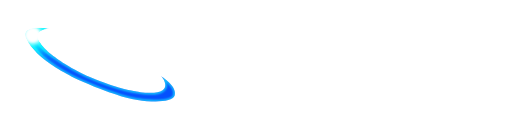
t = 0.00 s
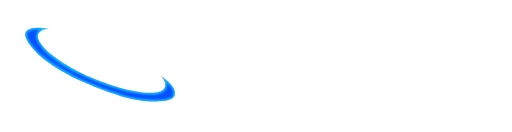
t = 0.56 s
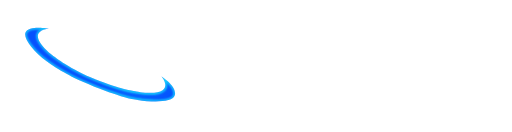
t = 0.98 s
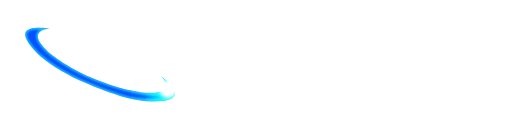
t = 1.50 s
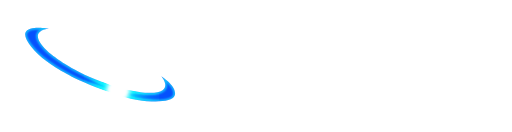
t = 2.06 s
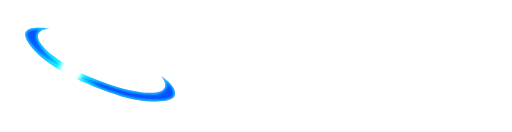
t = 2.48 s

The animated SVG that drew these frames (rendered in a browser with its animation timeline set to each time). Animation: 5 CSS @keyframes rules; one cycle of 3.00 s, repeats indefinitely.

<svg id="orbet_logo-2" xmlns="http://www.w3.org/2000/svg" xmlns:xlink="http://www.w3.org/1999/xlink" viewBox="-30 -10 620 160" shape-rendering="geometricPrecision" text-rendering="geometricPrecision">
<style><![CDATA[
#orbet_logo-2-s-ellipse2_to {animation: orbet_logo-2-s-ellipse2_to__to 3000ms linear infinite normal forwards}@keyframes orbet_logo-2-s-ellipse2_to__to { 0% {offset-distance: 0%} 25% {offset-distance: 25%} 50% {offset-distance: 50%} 75% {offset-distance: 75%} 100% {offset-distance: 100%}} #orbet_logo-2-s-ellipse3_to {animation: orbet_logo-2-s-ellipse3_to__to 3000ms linear infinite normal forwards}@keyframes orbet_logo-2-s-ellipse3_to__to { 0% {offset-distance: 0%} 25% {offset-distance: 25%} 50% {offset-distance: 50%} 75% {offset-distance: 75%} 100% {offset-distance: 100%}} #orbet_logo-2-s-ellipse4_to {animation: orbet_logo-2-s-ellipse4_to__to 3000ms linear infinite normal forwards}@keyframes orbet_logo-2-s-ellipse4_to__to { 0% {offset-distance: 0%;animation-timing-function: cubic-bezier(0.42,0,1,1)} 25% {offset-distance: 25%;animation-timing-function: cubic-bezier(0,0,0.58,1)} 50% {offset-distance: 50%;animation-timing-function: cubic-bezier(0.42,0,1,1)} 75% {offset-distance: 75%;animation-timing-function: cubic-bezier(0,0,0.58,1)} 100% {offset-distance: 100%}} #orbet_logo-2-u-sph1_to {animation: orbet_logo-2-u-sph1_to__to 3000ms linear infinite normal forwards}@keyframes orbet_logo-2-u-sph1_to__to { 0% {offset-distance: 0%;animation-timing-function: cubic-bezier(0.26,0.01,1,1)} 26.666667% {offset-distance: 25.606778%;animation-timing-function: cubic-bezier(0,0,0.7,1.01)} 50% {offset-distance: 50.126836%;animation-timing-function: cubic-bezier(0.26,0.01,0.88,0.965)} 76.666667% {offset-distance: 75.979861%;animation-timing-function: cubic-bezier(0,0,0.7,1.01)} 100% {offset-distance: 100%}} #orbet_logo-2-u-sph1_ts {animation: orbet_logo-2-u-sph1_ts__ts 3000ms linear infinite normal forwards}@keyframes orbet_logo-2-u-sph1_ts__ts { 0% {transform: scale(1.5,1.5);animation-timing-function: cubic-bezier(0.26,0.01,1,1)} 26.666667% {transform: scale(1,1);animation-timing-function: cubic-bezier(0,0,0.7,1.01)} 50% {transform: scale(1.5,1.5);animation-timing-function: cubic-bezier(0.26,0.01,0.88,0.965)} 76.666667% {transform: scale(2.161799,2.161806);animation-timing-function: cubic-bezier(0,0,0.7,1.01)} 100% {transform: scale(1.582725,1.582726)}}
]]></style>
<defs><filter id="orbet_logo-2-s-path2-filter" x="-150%" width="400%" y="-150%" height="400%"><feGaussianBlur id="orbet_logo-2-s-path2-filter-blur-0" stdDeviation="1,1" result="result"/></filter><filter id="orbet_logo-2-s-path4-filter" x="-150%" width="400%" y="-150%" height="400%"><feGaussianBlur id="orbet_logo-2-s-path4-filter-blur-0" stdDeviation="1,1" result="result"/></filter><filter id="orbet_logo-2-u-b1_-filter" x="-150%" width="400%" y="-150%" height="400%"><feGaussianBlur id="orbet_logo-2-u-b1_-filter-blur-0" stdDeviation="1,1" result="result"/></filter><filter id="orbet_logo-2-s-ellipse2-filter" x="-150%" width="400%" y="-150%" height="400%"><feGaussianBlur id="orbet_logo-2-s-ellipse2-filter-blur-0" stdDeviation="8,8" result="result"/></filter><filter id="orbet_logo-2-u-b1_2-filter" x="-150%" width="400%" y="-150%" height="400%"><feGaussianBlur id="orbet_logo-2-u-b1_2-filter-blur-0" stdDeviation="1,1" result="result"/></filter><filter id="orbet_logo-2-s-ellipse3-filter" x="-150%" width="400%" y="-150%" height="400%"><feGaussianBlur id="orbet_logo-2-s-ellipse3-filter-blur-0" stdDeviation="8,8" result="result"/></filter><filter id="orbet_logo-2-u-sph2-filter" x="-150%" width="400%" y="-150%" height="400%"><feGaussianBlur id="orbet_logo-2-u-sph2-filter-blur-0" stdDeviation="1,1" result="result"/></filter><filter id="orbet_logo-2-s-ellipse4-filter" x="-150%" width="400%" y="-150%" height="400%"><feGaussianBlur id="orbet_logo-2-s-ellipse4-filter-blur-0" stdDeviation="8,8" result="result"/></filter><filter id="orbet_logo-2-s-ellipse5-filter" x="-150%" width="400%" y="-150%" height="400%"><feGaussianBlur id="orbet_logo-2-s-ellipse5-filter-blur-0" stdDeviation="2,2" result="result"/></filter><filter id="orbet_logo-2-s-ellipse6-filter" x="-150%" width="400%" y="-150%" height="400%"><feGaussianBlur id="orbet_logo-2-s-ellipse6-filter-blur-0" stdDeviation="6,6" result="result"/></filter><filter id="orbet_logo-2-s-ellipse7-filter" x="-150%" width="400%" y="-150%" height="400%"><feGaussianBlur id="orbet_logo-2-s-ellipse7-filter-blur-0" stdDeviation="6,6" result="result"/></filter><filter id="orbet_logo-2-s-ellipse8-filter" x="-150%" width="400%" y="-150%" height="400%"><feGaussianBlur id="orbet_logo-2-s-ellipse8-filter-blur-0" stdDeviation="2,2" result="result"/></filter></defs><g id="orbet_logo-2-u-ringg" style="isolation:isolate"><g id="orbet_logo-2-u-ringg-2"><path id="orbet_logo-2-s-path1" d="M165.12,82.32c0,0,10.01,10.9,1.68,17.04s-31.41,1.54-33.6,1.2-16.83-2.38-47.28-14.16-49.96-27.44-52.32-29.04-18-14.28-18-23.28s13.44-9.36,13.44-9.36-25.43-4.7-28.56,5.04c-2.25,6.98,9.17,22.18,26.16,34.8c3.92,2.91,19.83,14.15,42,24s37.74,14.87,47.52,18c21.41,6.85,61.47,10.36,65.28-.72s-16.32-23.52-16.32-23.52Z" fill="#0b70fd" stroke-width="0"/></g><g id="orbet_logo-2-u-ringg-22"><g id="orbet_logo-2-u-mask-group" style="mix-blend-mode:overlay" mask="url(#orbet_logo-2-u-masks)"><path id="orbet_logo-2-s-path2" d="M165.12,82.32c0,0,10.01,10.9,1.68,17.04s-31.41,1.54-33.6,1.2-16.83-2.38-47.28-14.16-49.96-27.44-52.32-29.04-18-14.28-18-23.28s13.44-9.36,13.44-9.36-25.43-4.7-28.56,5.04c-2.25,6.98,9.17,22.18,26.16,34.8c3.92,2.91,19.83,14.15,42,24s37.74,14.87,47.52,18c21.41,6.85,61.47,10.36,65.28-.72s-16.32-23.52-16.32-23.52Z" filter="url(#orbet_logo-2-s-path2-filter)" fill="#0550b8" stroke="#fff" stroke-width="3" stroke-miterlimit="1"/><mask id="orbet_logo-2-u-masks" mask-type="luminance" x="-150%" y="-150%" height="400%" width="400%"><g id="orbet_logo-2-u-ringg-23"><path id="orbet_logo-2-s-path3" d="M165.12,82.32c0,0,10.01,10.9,1.68,17.04s-31.41,1.54-33.6,1.2-16.83-2.38-47.28-14.16-49.96-27.44-52.32-29.04-18-14.28-18-23.28s13.44-9.36,13.44-9.36-25.43-4.7-28.56,5.04c-2.25,6.98,9.17,22.18,26.16,34.8c3.92,2.91,19.83,14.15,42,24s37.74,14.87,47.52,18c21.41,6.85,61.47,10.36,65.28-.72s-16.32-23.52-16.32-23.52Z" fill="#0b70fd" stroke-width="0"/></g></mask></g><g id="orbet_logo-2-u-mask-group2" style="mix-blend-mode:overlay" mask="url(#orbet_logo-2-u-masks2)"><path id="orbet_logo-2-s-path4" d="M165.12,82.32c0,0,10.01,10.9,1.68,17.04s-31.41,1.54-33.6,1.2-16.83-2.38-47.28-14.16-49.96-27.44-52.32-29.04-18-14.28-18-23.28s13.44-9.36,13.44-9.36-25.43-4.7-28.56,5.04c-2.25,6.98,9.17,22.18,26.16,34.8c3.92,2.91,19.83,14.15,42,24s37.74,14.87,47.52,18c21.41,6.85,61.47,10.36,65.28-.72s-16.32-23.52-16.32-23.52Z" filter="url(#orbet_logo-2-s-path4-filter)" fill="#0550b8" stroke="#fff" stroke-width="3" stroke-miterlimit="1"/><mask id="orbet_logo-2-u-masks2" mask-type="luminance" x="-150%" y="-150%" height="400%" width="400%"><g id="orbet_logo-2-u-ringg-24"><path id="orbet_logo-2-s-path5" d="M165.12,82.32c0,0,10.01,10.9,1.68,17.04s-31.41,1.54-33.6,1.2-16.83-2.38-47.28-14.16-49.96-27.44-52.32-29.04-18-14.28-18-23.28s13.44-9.36,13.44-9.36-25.43-4.7-28.56,5.04c-2.25,6.98,9.17,22.18,26.16,34.8c3.92,2.91,19.83,14.15,42,24s37.74,14.87,47.52,18c21.41,6.85,61.47,10.36,65.28-.72s-16.32-23.52-16.32-23.52Z" fill="#0b70fd" stroke-width="0"/></g></mask></g></g></g><g id="orbet_logo-2-u-txt" transform="translate(0 0.000001)"><g id="orbet_logo-2-u-r" style="isolation:isolate"><g id="orbet_logo-2-u-r-2"><path id="orbet_logo-2-s-path6" d="M250.8,68.16c0,0,24.95-4.84,25.2-33.12.11-12.21-6.4-22.47-14.4-27.84C251.07,0.13,238.76,0,234.72,0h-46.56v113.04h27.84v-42.48h6.48l23.28,42.48h31.2L250.8,68.16ZM235.2,50.88h-19.44v-27.84h19.2c0,0,13.12-.13,12.96,13.92s-12.72,13.92-12.72,13.92Z" fill="#fff" stroke-width="0"/></g></g><g id="orbet_logo-2-u-b" style="isolation:isolate"><g id="orbet_logo-2-u-b-2"><path id="orbet_logo-2-s-path7" d="M368.4,54.96c0,0,20.76-4.05,18.96-28.56s-28.14-26.46-36.24-26.16C346.02,0.34,300,0,300,0v113.04h55.2c4.7,0,32.24-1.84,35.04-27.36.96-27.12-21.84-30.72-21.84-30.72ZM327.6,22.08h19.92c2.16,0,12.42,1.14,12.24,12-.24,11.76-10.96,11.68-12.72,11.76s-19.44,0-19.44,0v-23.76Zm21.12,68.88c-1.92.08-21.12,0-21.12,0v-25.2h22.08c0,0,12.72.32,12.72,12.72s-11.76,12.4-13.68,12.48Z" fill="#fff" stroke-width="0"/></g></g><g id="orbet_logo-2-u-e" style="isolation:isolate"><g id="orbet_logo-2-u-e-2"><polygon id="orbet_logo-2-s-polygon1" points="482.16,22.08 482.16,0 412.8,0 412.8,113.04 482.16,113.04 482.16,90.96 440.4,90.96 440.4,66.24 477.36,66.24 477.36,44.88 440.4,44.88 440.4,22.08 482.16,22.08" fill="#fff" stroke-width="0"/></g></g><g id="orbet_logo-2-u-t" style="isolation:isolate"><g id="orbet_logo-2-u-t-2"><polygon id="orbet_logo-2-s-polygon2" points="500.88,0 500.88,22.32 530.64,22.32 530.64,113.04 558.48,113.04 558.48,22.32 588.24,22.32 588.24,0 500.88,0" fill="#fff" stroke-width="0"/></g></g></g><g id="orbet_logo-2-u-b1_" style="mix-blend-mode:color-dodge" transform="translate(.000001 0)" filter="url(#orbet_logo-2-u-b1_-filter)"><g id="orbet_logo-2-u-mask-group3" mask="url(#orbet_logo-2-u-masks3)"><g id="orbet_logo-2-s-ellipse2_to" style="offset-path:path('M9.101215,32.256739C14.106326,20.454513,55.113202,26.556506,100.692636,45.885924C146.272069,65.215342,179.164055,90.452525,174.158943,102.254751C169.153832,114.056977,128.146956,107.954984,82.567522,88.625566C36.988089,69.296148,4.096103,44.058965,9.101215,32.256739');offset-rotate:0deg"><ellipse id="orbet_logo-2-s-ellipse2" rx="15.62718" ry="15.62718" transform="rotate(23.887777) scale(1.16406,1.168904) translate(0,0)" filter="url(#orbet_logo-2-s-ellipse2-filter)" fill="#5675b3" stroke-width="0"/></g><mask id="orbet_logo-2-u-masks3" mask-type="luminance" x="-150%" y="-150%" height="400%" width="400%"><path id="orbet_logo-2-s-path8" d="M97.774306,47.026334Q14.278036,10.612895,0.588441,27.620959c-6.058264,17.25148,31.336125,43.642105,70.425538,61.575308c52.974964,24.323242,98.886843,29.420234,109.327707,17.690665q11.892811-19.671255-82.479624-59.772843q82.687254,36.204343,70.073225,50.304758c-9.58956,11.029626-58.693068-.503418-92.142778-15.574167s-63.077485-35.533198-60.133492-51.143187Q18.60301,15.091504,97.774306,47.026334Z" transform="translate(.326252 0.61131)" fill="#fff" stroke-width="1.216"/></mask></g></g><g id="orbet_logo-2-u-b1_2" style="mix-blend-mode:soft-light" transform="translate(.000001 0)" filter="url(#orbet_logo-2-u-b1_2-filter)"><g id="orbet_logo-2-u-mask-group4" mask="url(#orbet_logo-2-u-masks4)"><g id="orbet_logo-2-s-ellipse3_to" style="offset-path:path('M9.101215,32.256739C14.106326,20.454513,55.113202,26.556506,100.692636,45.885924C146.272069,65.215342,179.164055,90.452525,174.158943,102.254751C169.153832,114.056977,128.146956,107.954984,82.567522,88.625566C36.988089,69.296148,4.096103,44.058965,9.101215,32.256739');offset-rotate:0deg"><ellipse id="orbet_logo-2-s-ellipse3" rx="15.62718" ry="15.62718" transform="rotate(23.887777) scale(1.16406,1.168904) translate(0,0)" filter="url(#orbet_logo-2-s-ellipse3-filter)" fill="#5675b3" stroke-width="0"/></g><mask id="orbet_logo-2-u-masks4" mask-type="luminance" x="-150%" y="-150%" height="400%" width="400%"><path id="orbet_logo-2-s-path9" d="M97.774306,47.026334Q14.278036,10.612895,0.588441,27.620959c-6.058264,17.25148,31.336125,43.642105,70.425538,61.575308c52.974964,24.323242,98.886843,29.420234,109.327707,17.690665q11.892811-19.671255-82.479624-59.772843q82.687254,36.204343,70.073225,50.304758c-9.58956,11.029626-58.693068-.503418-92.142778-15.574167s-63.077485-35.533198-60.133492-51.143187Q18.60301,15.091504,97.774306,47.026334Z" transform="translate(.326252 0.61131)" fill="#fff" stroke-width="1.216"/></mask></g></g><g id="orbet_logo-2-u-sph2" style="mix-blend-mode:color-dodge" transform="translate(.000001 0)" filter="url(#orbet_logo-2-u-sph2-filter)"><g id="orbet_logo-2-u-mask-group5" mask="url(#orbet_logo-2-u-masks5)"><g id="orbet_logo-2-s-ellipse4_to" style="offset-path:path('M9.101215,32.256739C14.106326,20.454513,55.113202,26.556506,100.692636,45.885924C146.272069,65.215342,179.164055,90.452525,174.158943,102.254751C169.153832,114.056977,128.146956,107.954984,82.567522,88.625566C36.988089,69.296148,4.096103,44.058965,9.101215,32.256739');offset-rotate:0deg"><ellipse id="orbet_logo-2-s-ellipse4" rx="15.62718" ry="15.62718" transform="rotate(23.887777) scale(2.024646,2.033083) translate(0,0)" filter="url(#orbet_logo-2-s-ellipse4-filter)" fill="#5675b3" stroke-width="0"/></g><mask id="orbet_logo-2-u-masks5" mask-type="luminance" x="-150%" y="-150%" height="400%" width="400%"><path id="orbet_logo-2-s-path10" d="M97.774306,47.026334Q16.557108,9.254051,1.123564,25.789991C-9.360596,37.02302,31.924566,71.263064,71.013979,89.196267C123.988943,113.519509,173.831,118.544813,181.84294,104.924515Q189.053686,80.2878,97.862062,47.114089q82.687254,36.204343,70.073225,50.304758c-9.58956,11.029626-58.693068-.503418-92.142778-15.574167s-61.881152-35.770604-57.471568-50.983668q4.409584-15.213064,79.453365,16.165322Z" transform="translate(.326252 0.61131)" fill="#fff" stroke-width="1.216"/></mask></g></g><g id="orbet_logo-2-u-sph1_to" style="offset-path:path('M9.101216,32.256739C14.106327,20.454513,55.113203,26.556506,100.692637,45.885924C146.27207,65.215342,173.999807,81.718473,173.044964,97.650706C172.090121,113.582939,128.146957,107.954984,82.567523,88.625566Q36.98809,69.296148,8.951488,37.274559');offset-rotate:0deg"><g id="orbet_logo-2-u-sph1_ts" transform="scale(1.5,1.5)"><g id="orbet_logo-2-u-sph1" transform="translate(-68.289956,-83.066359)"><ellipse id="orbet_logo-2-s-ellipse5" style="mix-blend-mode:screen" rx="8.91731" ry="8.91731" transform="matrix(.755406 0 0 0.755408 68.454258 83.256265)" filter="url(#orbet_logo-2-s-ellipse5-filter)" fill="#fff" stroke-width="0"/><ellipse id="orbet_logo-2-s-ellipse6" style="mix-blend-mode:color-dodge" rx="8.91731" ry="8.91731" transform="matrix(1.106289 0 0 1.106285 68.454258 83.256265)" filter="url(#orbet_logo-2-s-ellipse6-filter)" fill="#16c6fd" stroke-width="0"/><ellipse id="orbet_logo-2-s-ellipse7" style="mix-blend-mode:overlay" rx="8.91731" ry="8.91731" transform="matrix(1.106289 0 0 1.106285 68.454258 83.256265)" filter="url(#orbet_logo-2-s-ellipse7-filter)" fill="#16c6fd" stroke-width="0"/><ellipse id="orbet_logo-2-s-ellipse8" rx="8.91731" ry="8.91731" transform="matrix(.755406 0 0 0.755408 68.454258 83.256265)" filter="url(#orbet_logo-2-s-ellipse8-filter)" fill="#fff" stroke-width="0"/></g></g></g><g id="orbet_logo-2-u-o" style="isolation:isolate"><g id="orbet_logo-2-u-o-2"><path id="orbet_logo-2-s-path11" d="M92.36,0.97c-27.89,0-51.59,17.89-60.29,42.81c2.64,1.98,6.43,4.85,8.97,6.86c2.87,2.27,7.01,4.87,9.4,6.32C54.15,37.2,71.48,22.24,92.32,22.24c23.54,0,42.63,19.08,42.63,42.63c0,9.07-2.84,17.47-7.67,24.38c1.83.61,5.47,1.71,9.77,2.44c4.48.76,9.35,1.41,12.38,1.8c4.34-8.62,6.79-18.35,6.79-28.65-.01-35.28-28.6-63.87-63.86-63.87Z" fill="#fff" stroke-width="0"/></g></g></svg>
